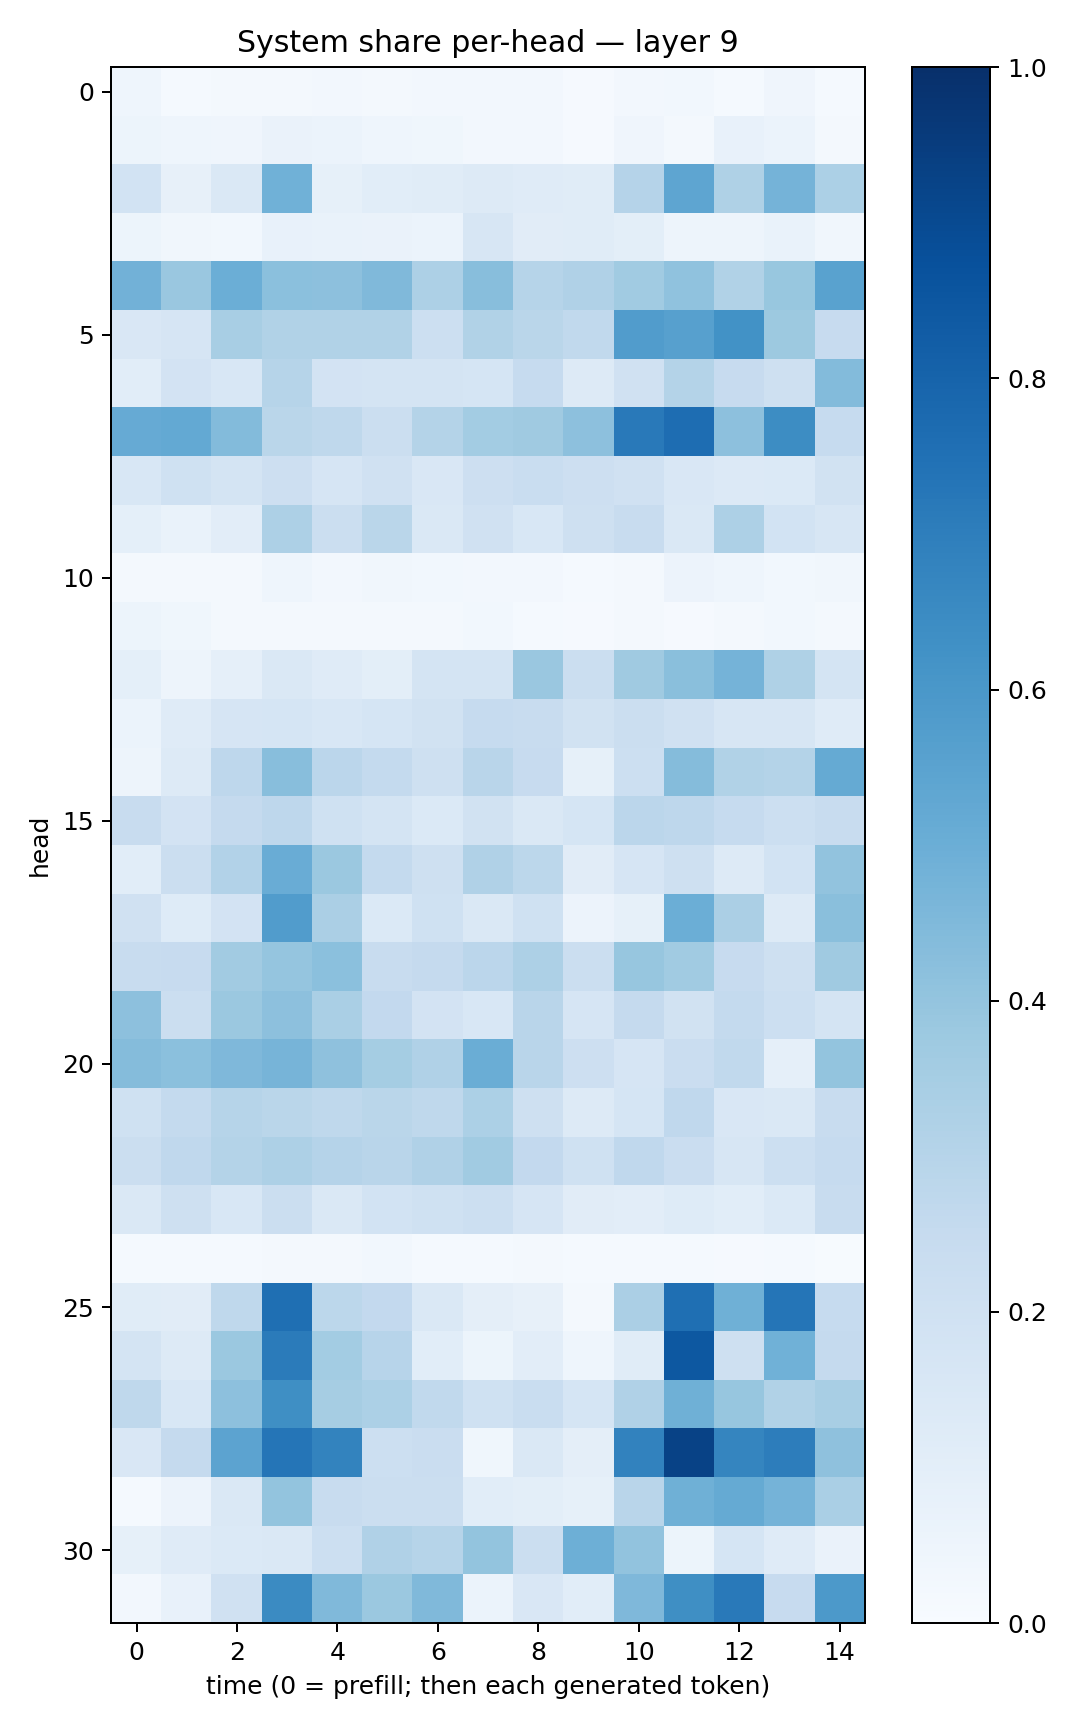

Values plotted in this chart, from the file beside it:
0.04422135, 0.0149192745, 0.019421153, 0.02331394, 0.024276838, 0.02067693, 0.024383139, 0.024381615, 0.024960566, 0.010402349, 0.027205149, 0.030980967, 0.013314734, 0.04095642, 0.013689949
0.05138, 0.04424, 0.04252, 0.06509, 0.05967, 0.0463, 0.03722, 0.02541, 0.02624, 0.008481, 0.03964, 0.02222, 0.07751, 0.06093, 0.01908
0.1841, 0.08041, 0.1449, 0.4871, 0.08211, 0.1085, 0.1138, 0.1288, 0.1201, 0.1169, 0.3022, 0.539, 0.3228, 0.4758, 0.3282
0.05284, 0.03356, 0.02842, 0.07174, 0.07027, 0.06412, 0.0611, 0.16, 0.1118, 0.1156, 0.09831, 0.05015, 0.04871, 0.06816, 0.03311
0.4829, 0.385, 0.4976, 0.4199, 0.4169, 0.4455, 0.3245, 0.4279, 0.298, 0.3166, 0.3659, 0.4079, 0.3141, 0.3886, 0.5515
0.1486, 0.1654, 0.3403, 0.3126, 0.3147, 0.3127, 0.2184, 0.3163, 0.288, 0.2639, 0.578, 0.562, 0.6216, 0.3751, 0.2434
0.1069, 0.1811, 0.1524, 0.2988, 0.1805, 0.1755, 0.1777, 0.1684, 0.2461, 0.1269, 0.1989, 0.3049, 0.2433, 0.2085, 0.441
0.5154, 0.5204, 0.4395, 0.2864, 0.2718, 0.2207, 0.305, 0.3568, 0.3689, 0.4169, 0.7166, 0.7625, 0.4175, 0.6415, 0.2472
0.1552, 0.1995, 0.1794, 0.2116, 0.1661, 0.1966, 0.1501, 0.2126, 0.2314, 0.2123, 0.1967, 0.1491, 0.1353, 0.1399, 0.1952
0.09373, 0.06939, 0.1044, 0.3259, 0.2194, 0.2873, 0.1449, 0.1958, 0.1527, 0.2057, 0.2398, 0.1423, 0.3244, 0.1837, 0.1624
0.01697, 0.0192, 0.01578, 0.04664, 0.02633, 0.03284, 0.02789, 0.02361, 0.02733, 0.01223, 0.01702, 0.05505, 0.04443, 0.02953, 0.03265
0.05448, 0.03546, 0.0221, 0.01615, 0.02108, 0.0222, 0.02119, 0.03036, 0.01346, 0.009803, 0.01872, 0.01148, 0.016, 0.02839, 0.01932
0.09319, 0.04788, 0.08657, 0.1451, 0.119, 0.09832, 0.1744, 0.179, 0.3863, 0.2205, 0.3704, 0.422, 0.4733, 0.3211, 0.1736
0.06181, 0.1191, 0.1678, 0.1714, 0.1556, 0.1697, 0.1945, 0.2478, 0.238, 0.189, 0.2195, 0.1969, 0.1574, 0.1599, 0.1189
0.04816, 0.1296, 0.2759, 0.4291, 0.2836, 0.2539, 0.2076, 0.2913, 0.2448, 0.08263, 0.2182, 0.435, 0.3154, 0.3052, 0.5193
0.2369, 0.1802, 0.2513, 0.2752, 0.2008, 0.1757, 0.1369, 0.1914, 0.1435, 0.1697, 0.2834, 0.2746, 0.2484, 0.2165, 0.2346
0.1056, 0.2196, 0.3109, 0.5052, 0.3808, 0.2562, 0.2059, 0.3168, 0.278, 0.1111, 0.1661, 0.2033, 0.1273, 0.1856, 0.4056
0.1991, 0.1233, 0.1804, 0.5771, 0.3322, 0.1385, 0.2008, 0.145, 0.2008, 0.05477, 0.08438, 0.4968, 0.3357, 0.1316, 0.4248
0.2388, 0.245, 0.3596, 0.3951, 0.4193, 0.2366, 0.2529, 0.2838, 0.3265, 0.224, 0.3936, 0.3646, 0.2436, 0.2031, 0.3681
0.4145, 0.2189, 0.379, 0.4179, 0.3378, 0.2601, 0.1817, 0.1557, 0.2929, 0.1646, 0.2538, 0.1937, 0.2561, 0.2179, 0.1765
0.4345, 0.419, 0.4494, 0.4699, 0.4137, 0.3533, 0.3185, 0.5011, 0.2904, 0.2134, 0.166, 0.2271, 0.2655, 0.08688, 0.402
0.2011, 0.2561, 0.3002, 0.2876, 0.2718, 0.2868, 0.2698, 0.3316, 0.2093, 0.128, 0.1687, 0.2662, 0.1489, 0.1455, 0.2383
0.223, 0.2669, 0.3069, 0.328, 0.304, 0.2917, 0.3171, 0.3659, 0.2589, 0.2006, 0.2682, 0.2292, 0.1606, 0.2186, 0.2472
0.1438, 0.2097, 0.1556, 0.2234, 0.1458, 0.1851, 0.2024, 0.2172, 0.1654, 0.1128, 0.1027, 0.1229, 0.1077, 0.1393, 0.2404
0.01232, 0.01289, 0.01481, 0.01965, 0.01793, 0.02776, 0.01337, 0.01427, 0.01986, 0.01189, 0.0121, 0.01364, 0.00989, 0.01445, 0.007785
0.1158, 0.1117, 0.2726, 0.7572, 0.2777, 0.2587, 0.1407, 0.0966, 0.07988, 0.02222, 0.3321, 0.757, 0.4913, 0.7322, 0.2488
0.1726, 0.131, 0.3819, 0.7096, 0.3571, 0.2965, 0.1058, 0.05388, 0.1042, 0.04317, 0.1171, 0.8455, 0.2098, 0.4861, 0.2517
0.2727, 0.1538, 0.4147, 0.6345, 0.3491, 0.3286, 0.2644, 0.2021, 0.2321, 0.1702, 0.3169, 0.4892, 0.3907, 0.3152, 0.3409
0.1486, 0.253, 0.5461, 0.7333, 0.6783, 0.2153, 0.2301, 0.03896, 0.1418, 0.09688, 0.6809, 0.927, 0.6717, 0.7019, 0.4119
0.0118, 0.05811, 0.1412, 0.3991, 0.2397, 0.2198, 0.2242, 0.1084, 0.1014, 0.08333, 0.2902, 0.49, 0.5192, 0.473, 0.3376
0.08369, 0.1211, 0.1382, 0.1468, 0.2156, 0.32, 0.3003, 0.3986, 0.2203, 0.4928, 0.4028, 0.05334, 0.1688, 0.1205, 0.06369
0.02351, 0.07708, 0.1991, 0.6511, 0.4486, 0.3828, 0.4481, 0.05978, 0.1511, 0.1057, 0.4501, 0.6351, 0.716, 0.2449, 0.5903
